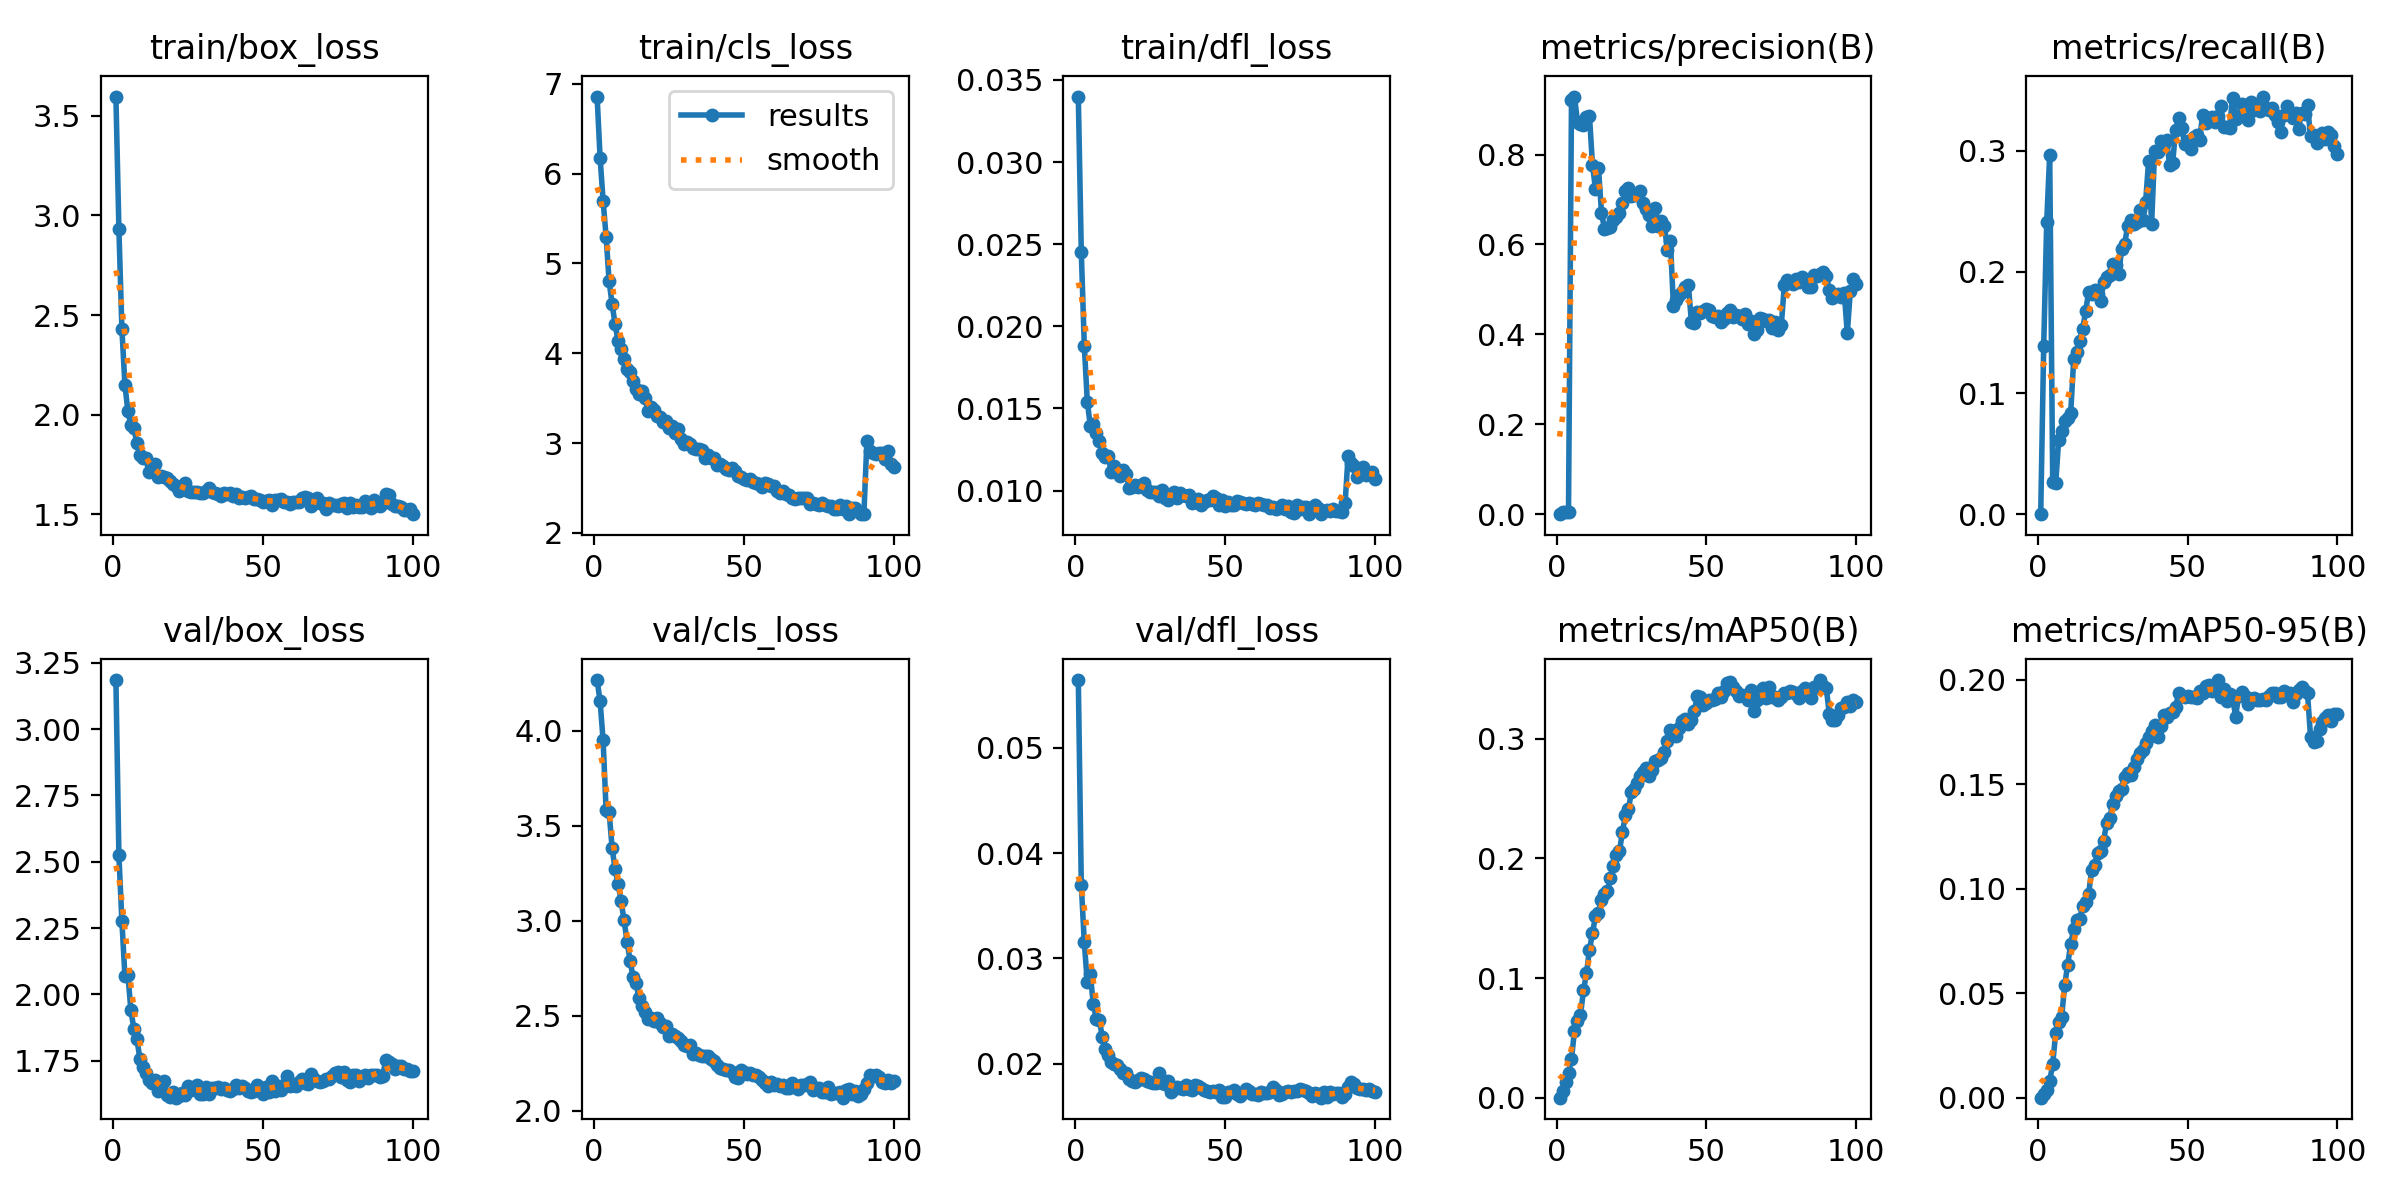

Data behind this chart, as committed beside it:
epoch, time, train/box_loss, train/cls_loss, train/dfl_loss, metrics/precision(B), metrics/recall(B), metrics/mAP50(B), metrics/mAP50-95(B), val/box_loss, val/cls_loss, val/dfl_loss, lr/pg0, lr/pg1, lr/pg2, lr/pg3, lr/pg4, lr/pg5, lr/pg6, lr/pg7
1, 44.4, 3.597, 6.86, 0.03399, 0, 0, 0, 0, 3.185, 4.268, 0.05642, 0.0004917, 0.0001639, 0.0004917, 0.0001639, 0.0004917, 0.0001639, 0.0004917, 0.0001639
2, 58.07, 2.931, 6.176, 0.0245, 0.00442, 0.1388, 0.00544, 0.00175, 2.524, 4.155, 0.03696, 0.0009818, 0.0003273, 0.0009818, 0.0003273, 0.0009818, 0.0003273, 0.0009818, 0.0003273
3, 68.87, 2.429, 5.7, 0.01883, 0.00527, 0.2411, 0.013, 0.00387, 2.275, 3.951, 0.03151, 0.001462, 0.0004874, 0.001462, 0.0004874, 0.001462, 0.0004874, 0.001462, 0.0004874
4, 79.57, 2.151, 5.299, 0.01542, 0.00587, 0.2968, 0.02036, 0.00793, 2.07, 3.583, 0.02774, 0.001455, 0.0004852, 0.001455, 0.0004852, 0.001455, 0.0004852, 0.001455, 0.0004852
5, 90.93, 2.016, 4.805, 0.01394, 0.9207, 0.02685, 0.03267, 0.01613, 2.075, 3.574, 0.02849, 0.001441, 0.0004802, 0.001441, 0.0004802, 0.001441, 0.0004802, 0.001441, 0.0004802
6, 102.2, 1.95, 4.546, 0.01407, 0.9292, 0.02532, 0.05588, 0.03086, 1.94, 3.384, 0.02567, 0.001426, 0.0004752, 0.001426, 0.0004752, 0.001426, 0.0004752, 0.001426, 0.0004752
7, 113.3, 1.932, 4.324, 0.01352, 0.873, 0.06156, 0.06432, 0.03626, 1.869, 3.272, 0.02428, 0.001411, 0.0004703, 0.001411, 0.0004703, 0.001411, 0.0004703, 0.001411, 0.0004703
8, 124.3, 1.856, 4.133, 0.01302, 0.8685, 0.06864, 0.06916, 0.03876, 1.832, 3.195, 0.02419, 0.001396, 0.0004654, 0.001396, 0.0004654, 0.001396, 0.0004654, 0.001396, 0.0004654
9, 135.7, 1.798, 4.048, 0.01229, 0.8648, 0.07714, 0.08964, 0.05385, 1.757, 3.103, 0.02252, 0.001381, 0.0004604, 0.001381, 0.0004604, 0.001381, 0.0004604, 0.001381, 0.0004604
10, 146.5, 1.783, 3.937, 0.01207, 0.8846, 0.07897, 0.104, 0.06359, 1.725, 3.002, 0.02141, 0.001366, 0.0004554, 0.001366, 0.0004554, 0.001366, 0.0004554, 0.001366, 0.0004554
11, 157.5, 1.78, 3.825, 0.01213, 0.8857, 0.0831, 0.1238, 0.07361, 1.702, 2.89, 0.02084, 0.001352, 0.0004505, 0.001352, 0.0004505, 0.001352, 0.0004505, 0.001352, 0.0004505
12, 168.2, 1.712, 3.787, 0.01112, 0.7773, 0.1277, 0.1376, 0.08072, 1.677, 2.79, 0.02021, 0.001337, 0.0004456, 0.001337, 0.0004456, 0.001337, 0.0004456, 0.001337, 0.0004456
13, 179.2, 1.723, 3.686, 0.01152, 0.7233, 0.1338, 0.1516, 0.0849, 1.666, 2.703, 0.02, 0.001322, 0.0004406, 0.001322, 0.0004406, 0.001322, 0.0004406, 0.001322, 0.0004406
14, 189.7, 1.753, 3.604, 0.01126, 0.7706, 0.1427, 0.1545, 0.08548, 1.677, 2.67, 0.01986, 0.001307, 0.0004356, 0.001307, 0.0004356, 0.001307, 0.0004356, 0.001307, 0.0004356
15, 200.9, 1.687, 3.547, 0.0109, 0.6705, 0.153, 0.1657, 0.09181, 1.635, 2.592, 0.01951, 0.001292, 0.0004307, 0.001292, 0.0004307, 0.001292, 0.0004307, 0.001292, 0.0004307
16, 211.9, 1.69, 3.581, 0.01123, 0.6349, 0.1676, 0.1706, 0.09354, 1.659, 2.55, 0.01912, 0.001277, 0.0004258, 0.001277, 0.0004258, 0.001277, 0.0004258, 0.001277, 0.0004258
17, 222.6, 1.688, 3.496, 0.01101, 0.6372, 0.1837, 0.1725, 0.09756, 1.674, 2.518, 0.0191, 0.001262, 0.0004208, 0.001262, 0.0004208, 0.001262, 0.0004208, 0.001262, 0.0004208
18, 234.2, 1.679, 3.357, 0.01017, 0.6389, 0.182, 0.1841, 0.1091, 1.621, 2.481, 0.01858, 0.001248, 0.0004158, 0.001248, 0.0004158, 0.001248, 0.0004158, 0.001248, 0.0004158
19, 245.3, 1.666, 3.4, 0.01019, 0.6547, 0.1851, 0.1938, 0.1112, 1.614, 2.489, 0.01835, 0.001233, 0.0004109, 0.001233, 0.0004109, 0.001233, 0.0004109, 0.001233, 0.0004109
20, 256.1, 1.651, 3.363, 0.01034, 0.6617, 0.1819, 0.2032, 0.1173, 1.631, 2.47, 0.01825, 0.001218, 0.0004059, 0.001218, 0.0004059, 0.001218, 0.0004059, 0.001218, 0.0004059
21, 267.2, 1.641, 3.3, 0.0102, 0.6698, 0.1763, 0.2061, 0.1179, 1.61, 2.491, 0.01845, 0.001203, 0.000401, 0.001203, 0.000401, 0.001203, 0.000401, 0.001203, 0.000401
22, 277.7, 1.619, 3.292, 0.01035, 0.6923, 0.1914, 0.2223, 0.123, 1.618, 2.463, 0.01866, 0.001188, 0.0003961, 0.001188, 0.0003961, 0.001188, 0.0003961, 0.001188, 0.0003961
23, 288.1, 1.644, 3.229, 0.01046, 0.7194, 0.1959, 0.2361, 0.1316, 1.629, 2.442, 0.01856, 0.001173, 0.0003911, 0.001173, 0.0003911, 0.001173, 0.0003911, 0.001173, 0.0003911
24, 298.5, 1.656, 3.241, 0.01005, 0.7249, 0.197, 0.2416, 0.1336, 1.62, 2.448, 0.01833, 0.001158, 0.0003861, 0.001158, 0.0003861, 0.001158, 0.0003861, 0.001158, 0.0003861
25, 308.7, 1.618, 3.164, 0.00994, 0.7088, 0.2065, 0.2555, 0.1407, 1.655, 2.393, 0.01825, 0.001144, 0.0003812, 0.001144, 0.0003812, 0.001144, 0.0003812, 0.001144, 0.0003812
26, 319.1, 1.609, 3.185, 0.00991, 0.7108, 0.2054, 0.2578, 0.1443, 1.641, 2.405, 0.01814, 0.001129, 0.0003763, 0.001129, 0.0003763, 0.001129, 0.0003763, 0.001129, 0.0003763
27, 330.1, 1.61, 3.113, 0.0099, 0.7108, 0.1981, 0.263, 0.1467, 1.643, 2.391, 0.01822, 0.001114, 0.0003713, 0.001114, 0.0003713, 0.001114, 0.0003713, 0.001114, 0.0003713
28, 340.3, 1.613, 3.16, 0.00967, 0.7186, 0.2187, 0.2693, 0.1478, 1.657, 2.381, 0.01913, 0.001099, 0.0003663, 0.001099, 0.0003663, 0.001099, 0.0003663, 0.001099, 0.0003663
29, 350.5, 1.604, 3.049, 0.01001, 0.693, 0.223, 0.2725, 0.1537, 1.626, 2.368, 0.0182, 0.001084, 0.0003614, 0.001084, 0.0003614, 0.001084, 0.0003614, 0.001084, 0.0003614
30, 361.1, 1.605, 2.993, 0.00952, 0.6795, 0.238, 0.2753, 0.1556, 1.625, 2.344, 0.01808, 0.001069, 0.0003565, 0.001069, 0.0003565, 0.001069, 0.0003565, 0.001069, 0.0003565
31, 371.6, 1.618, 3.012, 0.00945, 0.6655, 0.2431, 0.2689, 0.1544, 1.651, 2.34, 0.01835, 0.001055, 0.0003515, 0.001055, 0.0003515, 0.001055, 0.0003515, 0.001055, 0.0003515
32, 381.9, 1.631, 2.987, 0.00976, 0.6415, 0.2393, 0.2743, 0.1582, 1.624, 2.348, 0.01736, 0.00104, 0.0003465, 0.00104, 0.0003465, 0.00104, 0.0003465, 0.00104, 0.0003465
33, 392.1, 1.61, 2.943, 0.00989, 0.6818, 0.241, 0.2814, 0.1619, 1.645, 2.3, 0.01763, 0.001025, 0.0003416, 0.001025, 0.0003416, 0.001025, 0.0003416, 0.001025, 0.0003416
34, 402.3, 1.606, 2.939, 0.00953, 0.641, 0.2513, 0.2827, 0.165, 1.647, 2.303, 0.01775, 0.00101, 0.0003367, 0.00101, 0.0003367, 0.00101, 0.0003367, 0.00101, 0.0003367
35, 412.8, 1.603, 2.937, 0.00984, 0.6533, 0.2424, 0.2836, 0.1661, 1.651, 2.294, 0.01766, 0.0009951, 0.0003317, 0.0009951, 0.0003317, 0.0009951, 0.0003317, 0.0009951, 0.0003317
36, 423, 1.593, 2.927, 0.00973, 0.6414, 0.2579, 0.2888, 0.1696, 1.642, 2.287, 0.0176, 0.0009803, 0.0003268, 0.0009803, 0.0003268, 0.0009803, 0.0003268, 0.0009803, 0.0003268
37, 433.7, 1.607, 2.83, 0.00966, 0.5878, 0.2915, 0.2983, 0.1727, 1.646, 2.29, 0.01801, 0.0009654, 0.0003218, 0.0009654, 0.0003218, 0.0009654, 0.0003218, 0.0009654, 0.0003218
38, 444.2, 1.6, 2.87, 0.00971, 0.6083, 0.2399, 0.3073, 0.1754, 1.638, 2.288, 0.01762, 0.0009505, 0.0003168, 0.0009505, 0.0003168, 0.0009505, 0.0003168, 0.0009505, 0.0003168
39, 455.1, 1.605, 2.83, 0.00925, 0.4622, 0.2998, 0.3062, 0.1781, 1.636, 2.274, 0.01755, 0.0009357, 0.0003119, 0.0009357, 0.0003119, 0.0009357, 0.0003119, 0.0009357, 0.0003119
40, 465.5, 1.592, 2.831, 0.00931, 0.4774, 0.2986, 0.3021, 0.1727, 1.642, 2.261, 0.01799, 0.0009208, 0.000307, 0.0009208, 0.000307, 0.0009208, 0.000307, 0.0009208, 0.000307
41, 476.1, 1.603, 2.757, 0.00948, 0.4882, 0.3082, 0.3095, 0.1777, 1.656, 2.243, 0.01792, 0.000906, 0.000302, 0.000906, 0.000302, 0.000906, 0.000302, 0.000906, 0.000302
42, 486.4, 1.58, 2.766, 0.00914, 0.4943, 0.3059, 0.3152, 0.1831, 1.646, 2.224, 0.01773, 0.0008911, 0.000297, 0.0008911, 0.000297, 0.0008911, 0.000297, 0.0008911, 0.000297
43, 497.1, 1.586, 2.743, 0.00933, 0.5046, 0.309, 0.3166, 0.1823, 1.654, 2.22, 0.0175, 0.0008763, 0.0002921, 0.0008763, 0.0002921, 0.0008763, 0.0002921, 0.0008763, 0.0002921
44, 507.5, 1.583, 2.713, 0.00944, 0.5092, 0.2879, 0.3125, 0.1838, 1.645, 2.213, 0.01743, 0.0008615, 0.0002872, 0.0008615, 0.0002872, 0.0008615, 0.0002872, 0.0008615, 0.0002872
45, 518.2, 1.589, 2.705, 0.00942, 0.4275, 0.2895, 0.3161, 0.1847, 1.634, 2.212, 0.01729, 0.0008466, 0.0002822, 0.0008466, 0.0002822, 0.0008466, 0.0002822, 0.0008466, 0.0002822
46, 528.7, 1.593, 2.72, 0.00964, 0.4246, 0.3167, 0.3234, 0.187, 1.632, 2.205, 0.01739, 0.0008318, 0.0002772, 0.0008318, 0.0002772, 0.0008318, 0.0002772, 0.0008318, 0.0002772
47, 539, 1.576, 2.69, 0.00954, 0.4508, 0.327, 0.3362, 0.1935, 1.636, 2.177, 0.01729, 0.0008169, 0.0002723, 0.0008169, 0.0002723, 0.0008169, 0.0002723, 0.0008169, 0.0002723
48, 549.5, 1.574, 2.633, 0.0091, 0.4475, 0.319, 0.3348, 0.192, 1.657, 2.174, 0.01754, 0.0008021, 0.0002674, 0.0008021, 0.0002674, 0.0008021, 0.0002674, 0.0008021, 0.0002674
49, 560, 1.571, 2.616, 0.00945, 0.452, 0.3056, 0.3282, 0.1918, 1.646, 2.212, 0.01688, 0.0007872, 0.0002624, 0.0007872, 0.0002624, 0.0007872, 0.0002624, 0.0007872, 0.0002624
50, 570.1, 1.561, 2.6, 0.00907, 0.4556, 0.3083, 0.33, 0.1921, 1.625, 2.202, 0.01683, 0.0007723, 0.0002574, 0.0007723, 0.0002574, 0.0007723, 0.0002574, 0.0007723, 0.0002574
51, 580.4, 1.567, 2.591, 0.00928, 0.455, 0.3016, 0.3327, 0.1919, 1.652, 2.194, 0.01733, 0.0007575, 0.0002525, 0.0007575, 0.0002525, 0.0007575, 0.0002525, 0.0007575, 0.0002525
52, 590.9, 1.573, 2.6, 0.00911, 0.4419, 0.3115, 0.3325, 0.1917, 1.631, 2.2, 0.01735, 0.0007426, 0.0002476, 0.0007426, 0.0002476, 0.0007426, 0.0002476, 0.0007426, 0.0002476
53, 602, 1.548, 2.563, 0.00909, 0.4377, 0.3126, 0.3329, 0.1915, 1.671, 2.188, 0.01751, 0.0007278, 0.0002426, 0.0007278, 0.0002426, 0.0007278, 0.0002426, 0.0007278, 0.0002426
54, 613.4, 1.571, 2.557, 0.00934, 0.4403, 0.3087, 0.3384, 0.1948, 1.634, 2.189, 0.01717, 0.0007129, 0.0002377, 0.0007129, 0.0002377, 0.0007129, 0.0002377, 0.0007129, 0.0002377
55, 624.7, 1.569, 2.541, 0.00929, 0.4282, 0.3294, 0.3348, 0.1936, 1.653, 2.178, 0.01695, 0.0006981, 0.0002327, 0.0006981, 0.0002327, 0.0006981, 0.0002327, 0.0006981, 0.0002327
56, 637.1, 1.576, 2.507, 0.00924, 0.4339, 0.3232, 0.34, 0.1968, 1.639, 2.163, 0.01725, 0.0006833, 0.0002278, 0.0006833, 0.0002278, 0.0006833, 0.0002278, 0.0006833, 0.0002278
57, 652, 1.562, 2.55, 0.00917, 0.4478, 0.3269, 0.3463, 0.1976, 1.659, 2.145, 0.01761, 0.0006684, 0.0002228, 0.0006684, 0.0002228, 0.0006684, 0.0002228, 0.0006684, 0.0002228
58, 666.4, 1.56, 2.545, 0.00923, 0.4535, 0.3282, 0.3478, 0.1944, 1.693, 2.133, 0.01744, 0.0006536, 0.0002179, 0.0006536, 0.0002179, 0.0006536, 0.0002179, 0.0006536, 0.0002179
59, 681.4, 1.553, 2.524, 0.00919, 0.4393, 0.3241, 0.3437, 0.1971, 1.654, 2.152, 0.01709, 0.0006387, 0.0002129, 0.0006387, 0.0002129, 0.0006387, 0.0002129, 0.0006387, 0.0002129
60, 696.9, 1.562, 2.521, 0.00914, 0.4426, 0.3287, 0.3401, 0.1998, 1.657, 2.138, 0.01716, 0.0006239, 0.000208, 0.0006239, 0.000208, 0.0006239, 0.000208, 0.0006239, 0.000208
... 40 more rows
